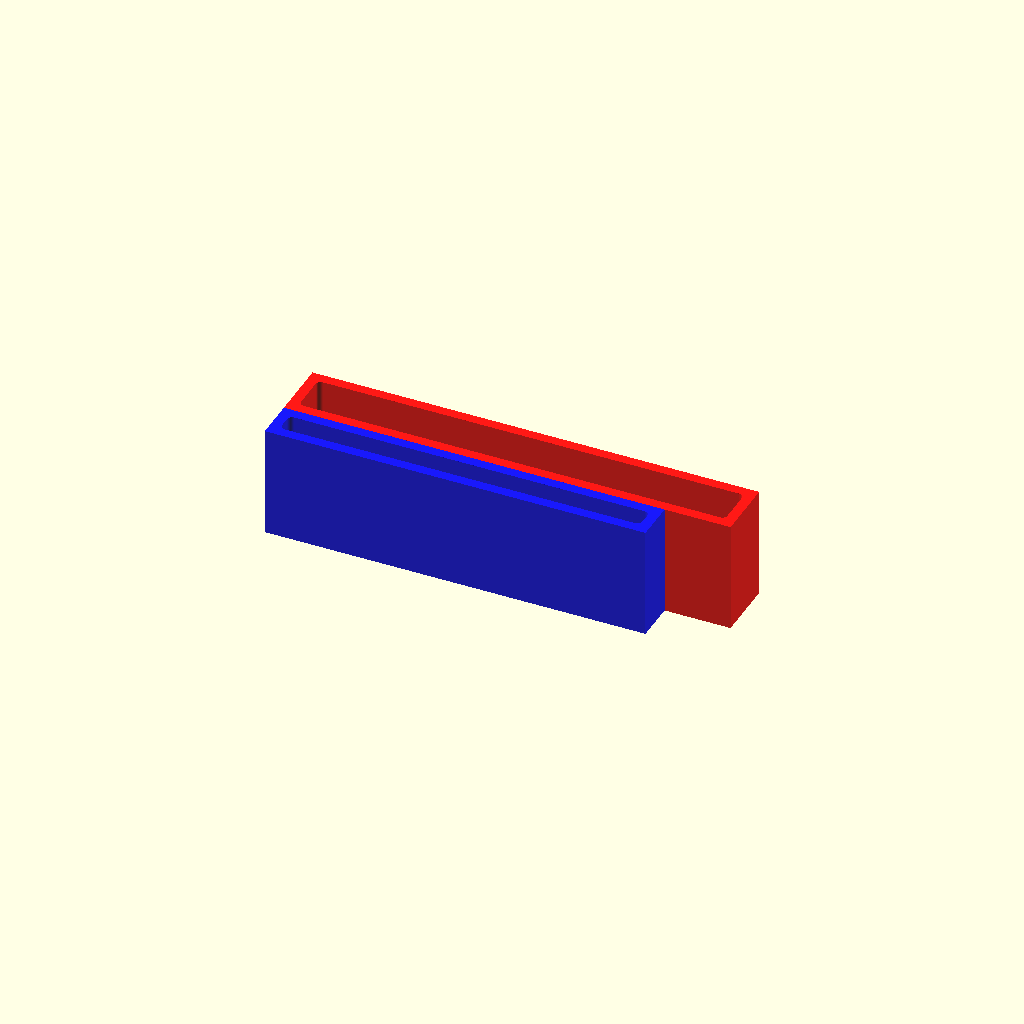
Cell 1 — every parameter at its default value.
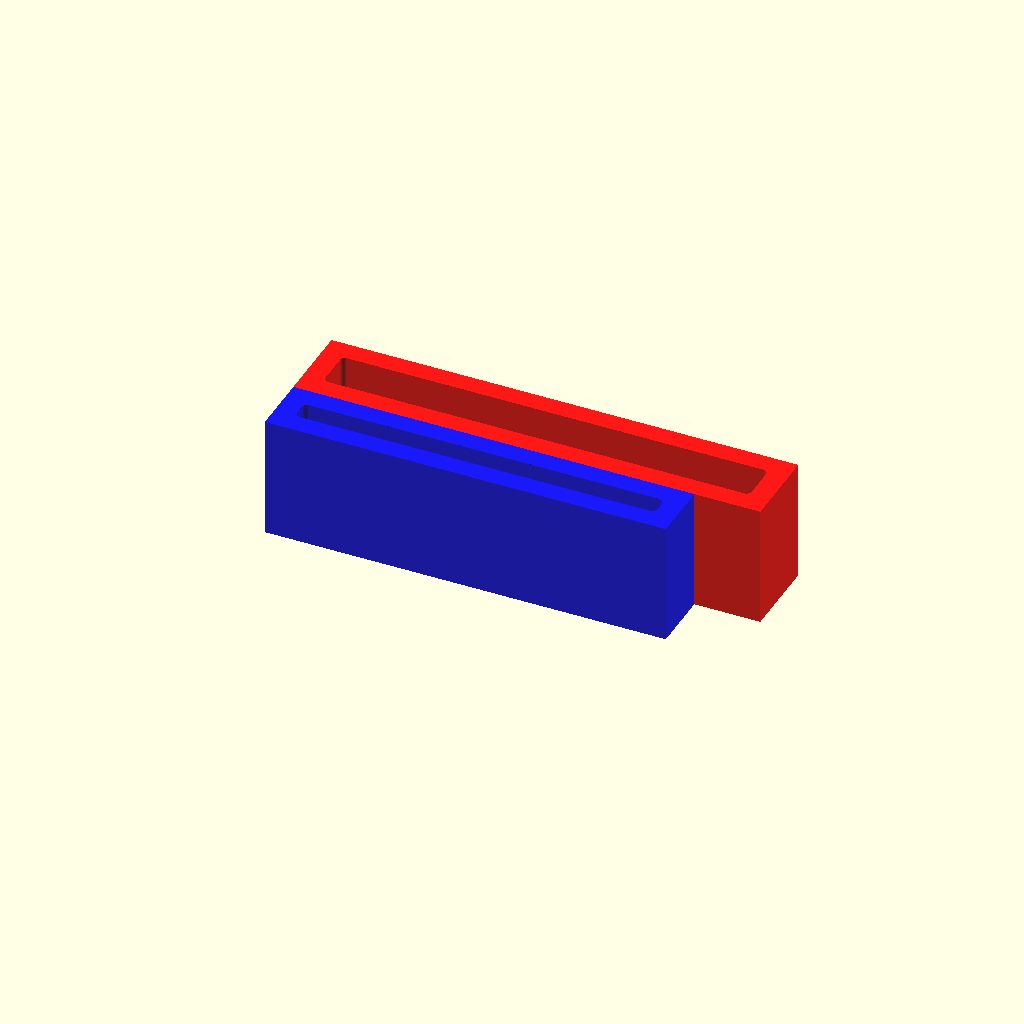
Cell 2: WALL = 8 (everything else at default).
One fixed orthographic camera (rotation 55°, 0°, 25°; colour scheme Cornfield) for every cell.
Source of the model, iphones.scad:
use <myTools.scad>

phone6= [ 138, 7.1, 40 ];
tweak = [ 4, 1, 0 ];

phone8 = [ 142+ 22, 15.20, 40 ];

Xphone6 = phone6 + tweak;
Xphone8 = phone8 + tweak;

WALL=4;

color("BLUE", .9)
abox( Xphone6, +WALL, round_in=2, bCentered = false);  // 50x25x10 box inside dim origin has 0,0
translate([ 0, Xphone6.y + WALL*2 , 0 ])
color("RED", .9)
abox( Xphone8, +WALL, round_in=2, bCentered = false);  // 50x25x10 box inside dim origin has 0,0
Customizer parameters (derived from the source; name, type, default, range or options):
phone6: vector, default [138, 7.1, 40]
tweak: vector, default [4, 1, 0]
WALL: number, default 4
